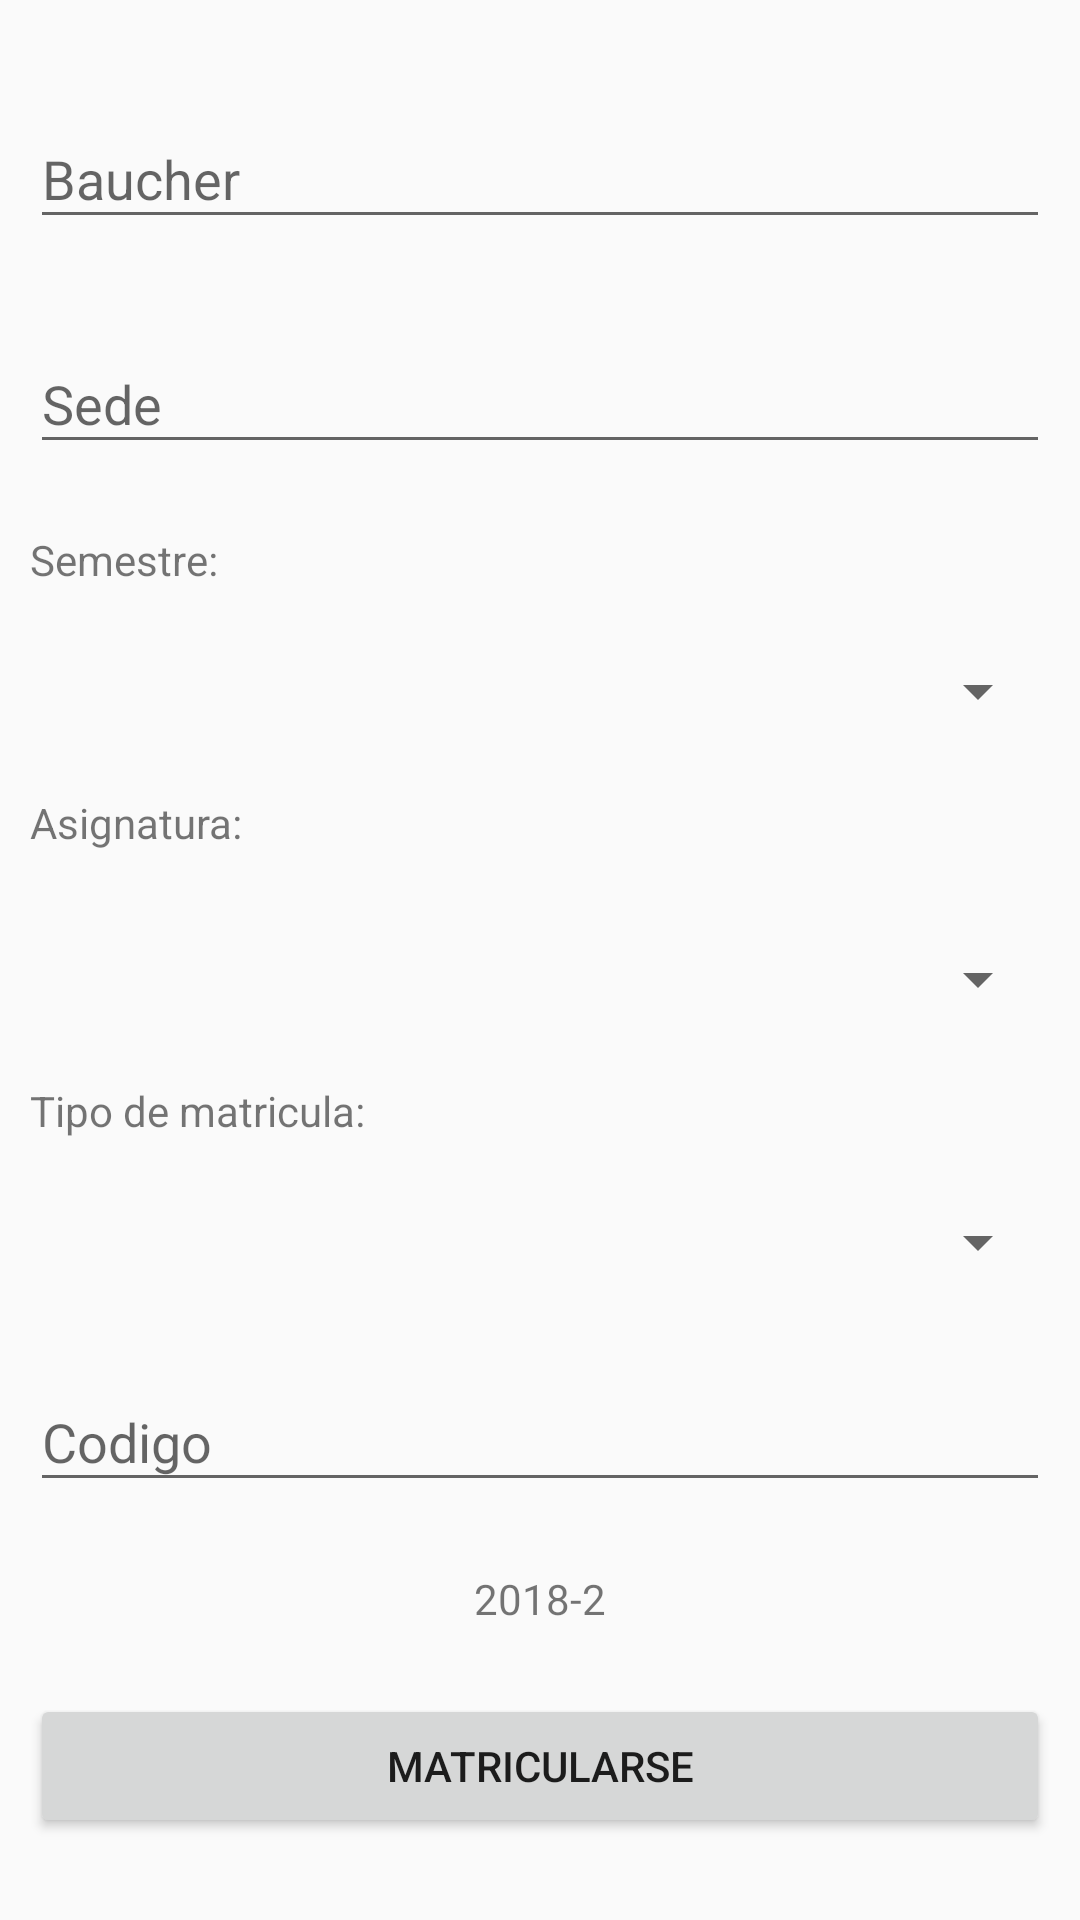

Produce the Android XML layout that renders to this screen, including the resource entries it uses.
<!-- AndroidManifest.xml: application theme AppTheme -->
<!-- res/layout/fragment_matricula_a.xml -->
<android.support.constraint.ConstraintLayout xmlns:android="http://schemas.android.com/apk/res/android"
    xmlns:app="http://schemas.android.com/apk/res-auto"
    xmlns:tools="http://schemas.android.com/tools"
    android:layout_width="match_parent"
    android:layout_height="wrap_content"
    android:padding="5dp"
    tools:context="com.nationfis.controlacademicononfc.Fragments.MatriculaAFragment">

    


    <android.support.design.widget.TextInputLayout
        android:id="@+id/textInputLayout11"
        android:layout_width="match_parent"
        android:layout_height="wrap_content"
        android:layout_marginBottom="5dp"
        android:layout_marginEnd="5dp"
        android:layout_marginStart="5dp"
        android:layout_marginTop="5dp"
        app:layout_constraintBottom_toTopOf="@+id/textInputLayout10"
        app:layout_constraintEnd_toEndOf="parent"
        app:layout_constraintStart_toStartOf="parent"
        app:layout_constraintTop_toTopOf="parent">

        <EditText
            android:id="@+id/baucher"
            android:layout_width="match_parent"
            android:layout_height="wrap_content"
            android:editable="false"
            android:hint="@string/baucher" />
    </android.support.design.widget.TextInputLayout>

    <android.support.design.widget.TextInputLayout
        android:id="@+id/textInputLayout10"
        android:layout_width="match_parent"
        android:layout_height="wrap_content"
        android:layout_marginBottom="5dp"
        android:layout_marginEnd="5dp"
        android:layout_marginStart="5dp"
        app:layout_constraintBottom_toTopOf="@+id/textView10"
        app:layout_constraintEnd_toEndOf="parent"
        app:layout_constraintStart_toStartOf="parent"
        app:layout_constraintTop_toBottomOf="@+id/textInputLayout11">

        <EditText
            android:id="@+id/sede"
            android:layout_width="match_parent"
            android:layout_height="wrap_content"
            android:editable="false"
            android:hint="@string/sede" />
    </android.support.design.widget.TextInputLayout>

    <TextView
        android:id="@+id/textView10"
        android:layout_width="match_parent"
        android:layout_height="wrap_content"
        android:layout_marginBottom="5dp"
        android:layout_marginEnd="5dp"
        android:layout_marginStart="5dp"
        android:text="@string/semestre"
        app:layout_constraintBottom_toTopOf="@+id/semestre"
        app:layout_constraintEnd_toEndOf="parent"
        app:layout_constraintStart_toStartOf="parent"
        app:layout_constraintTop_toBottomOf="@+id/textInputLayout10" />

    <Spinner
        android:id="@+id/semestre"
        android:layout_width="match_parent"
        android:layout_height="wrap_content"
        android:layout_marginBottom="5dp"
        android:layout_marginEnd="5dp"
        android:layout_marginStart="5dp"
        app:layout_constraintBottom_toTopOf="@+id/textView7"
        app:layout_constraintEnd_toEndOf="parent"
        app:layout_constraintStart_toStartOf="parent"
        app:layout_constraintTop_toBottomOf="@+id/textView10" />

    <TextView
        android:id="@+id/textView7"
        android:layout_width="match_parent"
        android:layout_height="24dp"
        android:layout_marginBottom="8dp"
        android:layout_marginEnd="5dp"
        android:layout_marginStart="5dp"
        android:text="@string/asignatura"
        app:layout_constraintBottom_toTopOf="@+id/asignatura"
        app:layout_constraintEnd_toEndOf="parent"
        app:layout_constraintStart_toStartOf="parent"
        app:layout_constraintTop_toBottomOf="@+id/semestre" />

    <Spinner
        android:id="@+id/asignatura"
        android:layout_width="match_parent"
        android:layout_height="wrap_content"
        android:layout_marginBottom="5dp"
        android:layout_marginEnd="5dp"
        android:layout_marginStart="5dp"
        app:layout_constraintBottom_toTopOf="@+id/textView11"
        app:layout_constraintEnd_toEndOf="parent"
        app:layout_constraintStart_toStartOf="parent"
        app:layout_constraintTop_toBottomOf="@+id/textView7" />

    <TextView
        android:id="@+id/textView11"
        android:layout_width="match_parent"
        android:layout_height="wrap_content"
        android:layout_marginBottom="5dp"
        android:layout_marginEnd="5dp"
        android:layout_marginStart="5dp"
        android:text="@string/tm"
        app:layout_constraintBottom_toTopOf="@+id/tipom"
        app:layout_constraintEnd_toEndOf="parent"
        app:layout_constraintStart_toStartOf="parent"
        app:layout_constraintTop_toBottomOf="@+id/asignatura" />

    <Spinner
        android:id="@+id/tipom"
        android:layout_width="match_parent"
        android:layout_height="wrap_content"
        android:layout_marginBottom="5dp"
        android:layout_marginEnd="5dp"
        android:layout_marginStart="5dp"
        app:layout_constraintBottom_toTopOf="@+id/textInputLayout9"
        app:layout_constraintEnd_toEndOf="parent"
        app:layout_constraintStart_toStartOf="parent"
        app:layout_constraintTop_toBottomOf="@+id/textView11" />

    <android.support.design.widget.TextInputLayout
        android:id="@+id/textInputLayout9"
        android:layout_width="match_parent"
        android:layout_height="wrap_content"
        android:layout_marginBottom="5dp"
        android:layout_marginEnd="5dp"
        android:layout_marginStart="5dp"
        app:layout_constraintBottom_toTopOf="@+id/año"
        app:layout_constraintEnd_toEndOf="parent"
        app:layout_constraintStart_toStartOf="parent"
        app:layout_constraintTop_toBottomOf="@+id/tipom">

        <EditText
            android:id="@+id/codigo"
            android:layout_width="match_parent"
            android:layout_height="wrap_content"
            android:editable="false"
            android:hint="@string/codigo" />
    </android.support.design.widget.TextInputLayout>

    <TextView
        android:id="@+id/año"
        android:layout_width="match_parent"
        android:layout_height="wrap_content"
        android:layout_marginBottom="5dp"
        android:layout_marginEnd="5dp"
        android:layout_marginStart="5dp"
        android:gravity="center_horizontal"
        android:text="@string/año"
        app:layout_constraintBottom_toTopOf="@+id/matricula"
        app:layout_constraintEnd_toEndOf="parent"
        app:layout_constraintStart_toStartOf="parent"
        app:layout_constraintTop_toBottomOf="@+id/textInputLayout9" />

    <Button
        android:id="@+id/matricula"
        android:layout_width="match_parent"
        android:layout_height="wrap_content"
        android:layout_marginBottom="5dp"
        android:layout_marginEnd="5dp"
        android:layout_marginStart="5dp"
        android:text="@string/matricularse"
        app:layout_constraintBottom_toBottomOf="parent"
        app:layout_constraintEnd_toEndOf="parent"
        app:layout_constraintStart_toStartOf="parent"
        app:layout_constraintTop_toBottomOf="@+id/año" />


</android.support.constraint.ConstraintLayout>
<!-- resources referenced by this layout -->
<resources>
  <string name="asignatura">Asignatura:</string>
  <string name="baucher">Baucher</string>
  <string name="codigo">Codigo</string>
  <string name="matricularse">Matricularse</string>
  <string name="sede">Sede</string>
  <string name="semestre">Semestre:</string>
  <string name="tm">Tipo de matricula:</string>
  <style name="AppTheme" parent="Theme.AppCompat.Light.DarkActionBar">
          
          <item name="colorPrimary">@color/colorPrimary</item>
          <item name="colorPrimaryDark">@color/colorPrimaryDark</item>
          <item name="colorAccent">@color/colorAccent</item>
      </style>
  <color name="colorPrimary">#3f51b5</color>
  <color name="colorPrimaryDark">#303F9F</color>
  <color name="colorAccent">#9000ff</color>
</resources>
